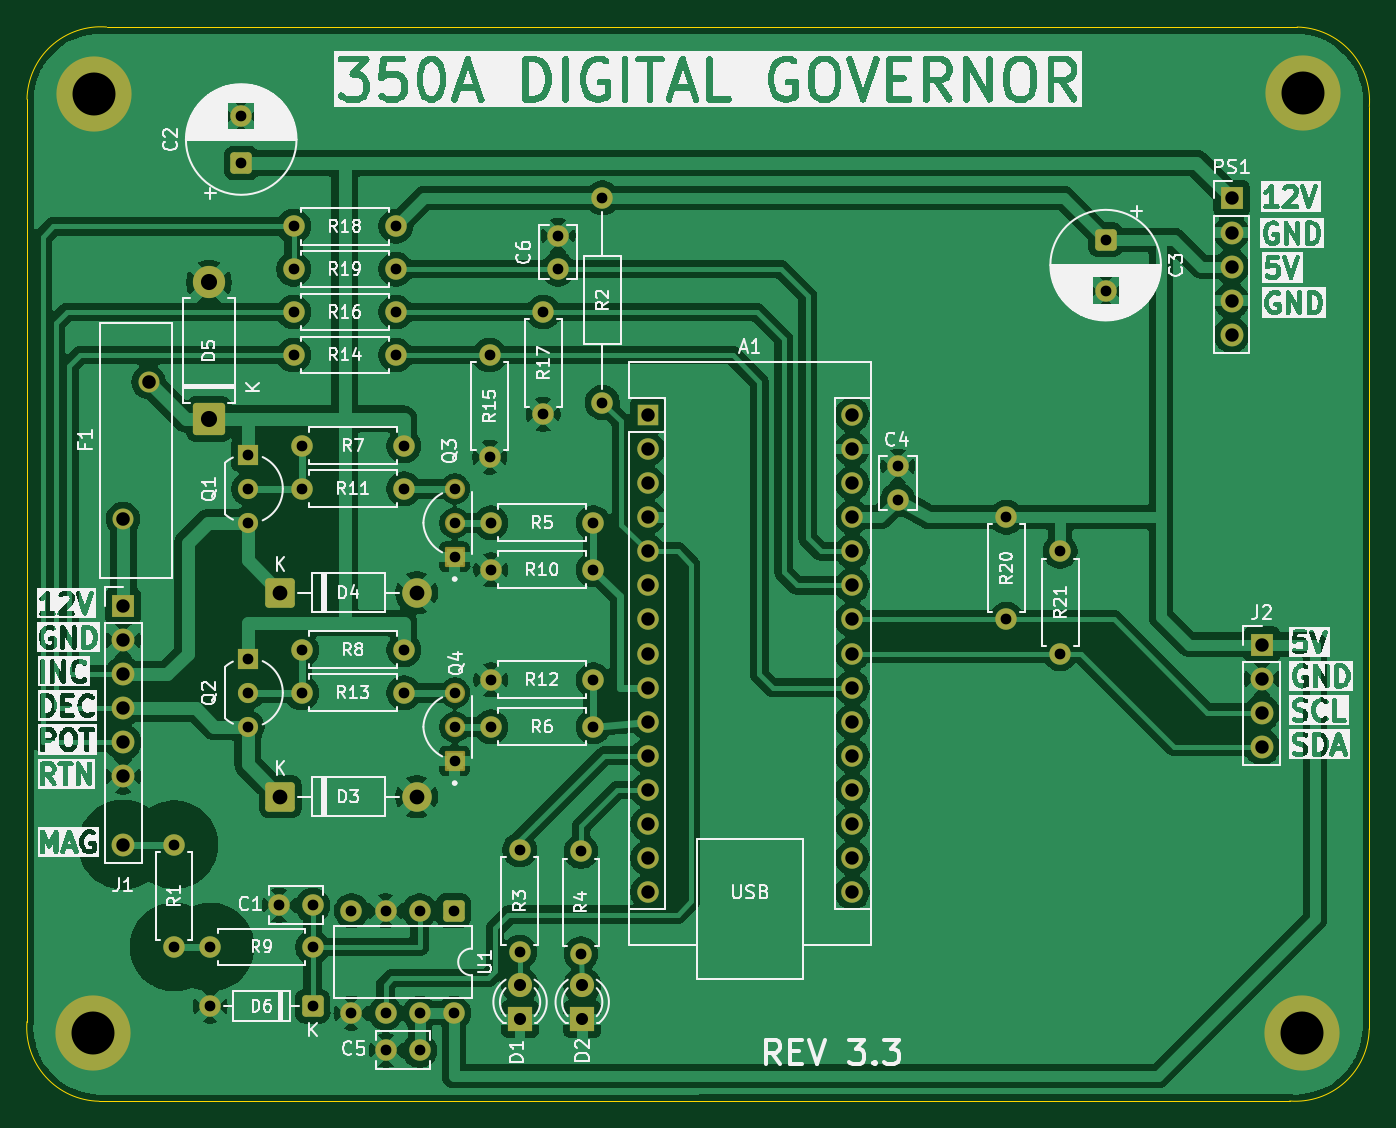
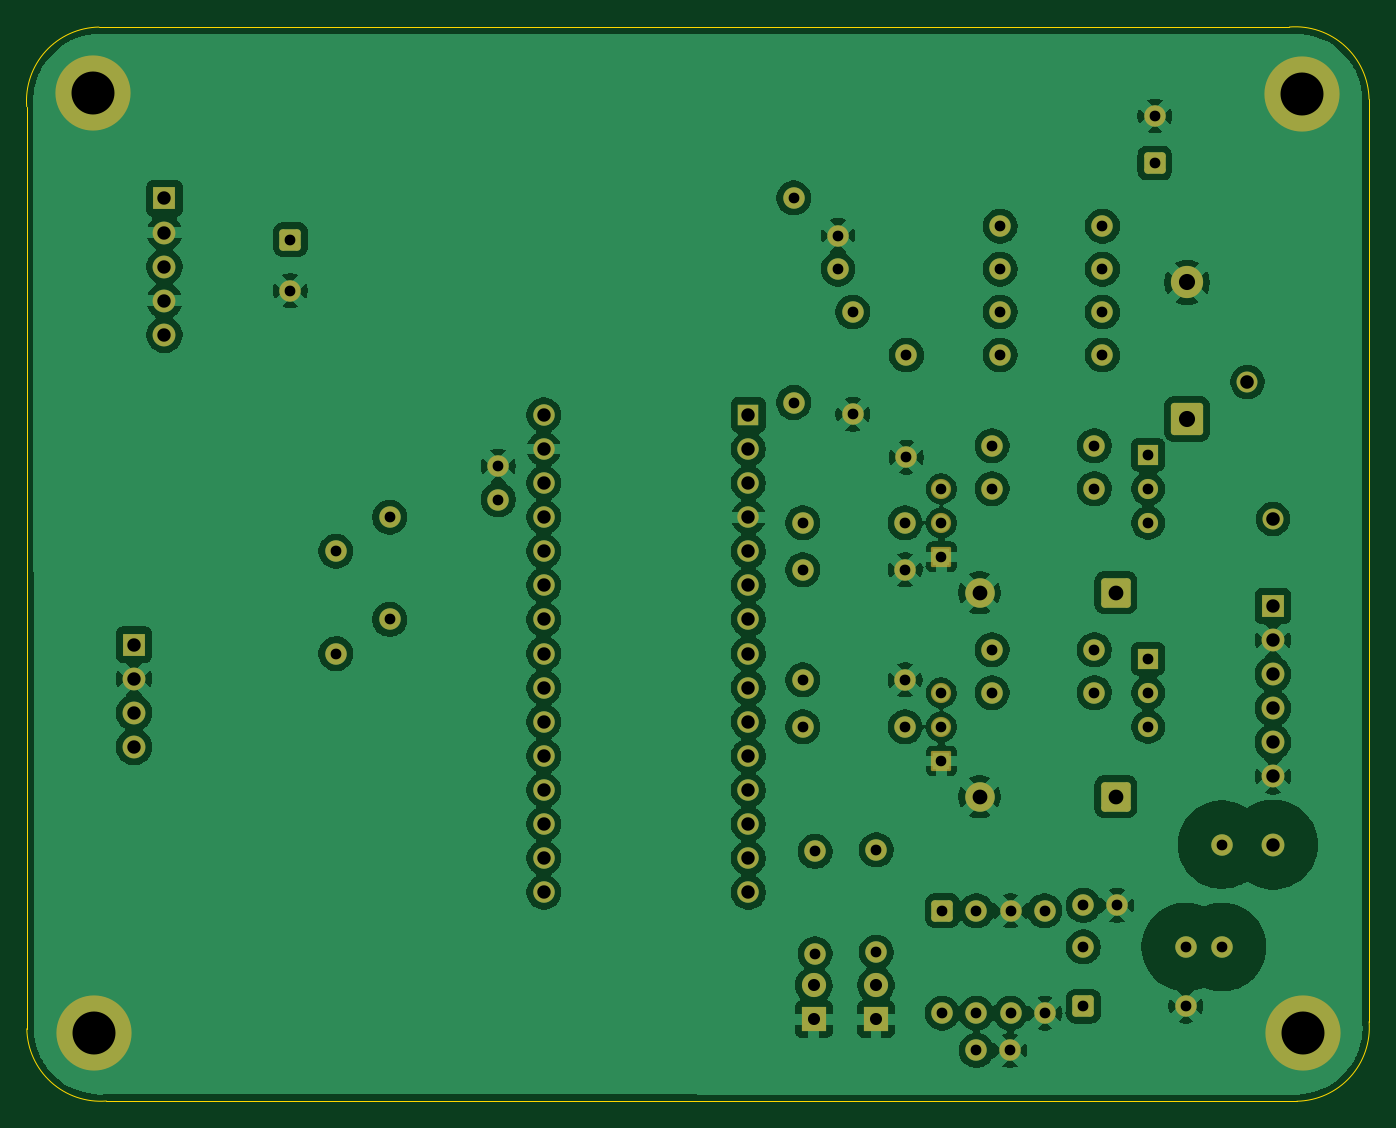
Circuit board: 8 layer files. Board 100.0 x 80.0 mm.
- bottom_copper: 350A_governor-B_Cu.gbl (225168 bytes)
- bottom_mask: 350A_governor-B_Mask.gbs (6608 bytes)
- bottom_silk: 350A_governor-B_Silkscreen.gbo (6618 bytes)
- outline: 350A_governor-Edge_Cuts.gm1 (1011 bytes)
- top_copper: 350A_governor-F_Cu.gtl (206918 bytes)
- top_mask: 350A_governor-F_Mask.gts (6608 bytes)
- top_silk: 350A_governor-F_Silkscreen.gto (235965 bytes)
- drill: 350A_governor.drl (2725 bytes)

=== bottom_copper: 350A_governor-B_Cu.gbl (225168 bytes, source omitted) ===
=== bottom_mask: 350A_governor-B_Mask.gbs (6608 bytes, source omitted) ===
=== bottom_silk: 350A_governor-B_Silkscreen.gbo (6618 bytes, source omitted) ===
=== outline: 350A_governor-Edge_Cuts.gm1 ===
%TF.GenerationSoftware,KiCad,Pcbnew,10.0.1*%
%TF.CreationDate,2026-11-14T15:56:38-06:00*%
%TF.ProjectId,350A_governor,33353041-5f67-46f7-9665-726e6f722e6b,3.3*%
%TF.SameCoordinates,Original*%
%TF.FileFunction,Profile,NP*%
%FSLAX46Y46*%
G04 Gerber Fmt 4.6, Leading zero omitted, Abs format (unit mm)*
G04 Created by KiCad (PCBNEW 10.0.1) date 2026-11-14 15:56:38*
%MOMM*%
%LPD*%
G01*
G04 APERTURE LIST*
%TA.AperFunction,Profile*%
%ADD10C,0.050000*%
%TD*%
G04 APERTURE END LIST*
D10*
X85040001Y-116160000D02*
X85044119Y-47447112D01*
X85044119Y-47447081D02*
G75*
G02*
X90970000Y-42070000I5495881J-102919D01*
G01*
X90417081Y-122085881D02*
G75*
G02*
X85040000Y-116160000I102919J5495881D01*
G01*
X90970000Y-42070000D02*
X179652919Y-42074120D01*
X179096232Y-122069218D02*
X90417081Y-122085881D01*
X179652919Y-42074119D02*
G75*
G02*
X185030000Y-48000000I-102919J-5495881D01*
G01*
X185022097Y-116692137D02*
G75*
G02*
X179096216Y-122069218I-5495897J102937D01*
G01*
X185030000Y-47999992D02*
X185022097Y-116692088D01*
M02*

=== top_copper: 350A_governor-F_Cu.gtl (206918 bytes, source omitted) ===
=== top_mask: 350A_governor-F_Mask.gts (6608 bytes, source omitted) ===
=== top_silk: 350A_governor-F_Silkscreen.gto (235965 bytes, source omitted) ===
=== drill: 350A_governor.drl ===
M48
; DRILL file KiCad 10.0.1 date 2026-11-14T15:56:39
; FORMAT={-:-/ absolute / metric / decimal}
; #@! TF.CreationDate,2026-11-14T15:56:39-06:00
; #@! TF.GenerationSoftware,Kicad,Pcbnew,10.0.1
; #@! TF.FileFunction,MixedPlating,1,2
FMAT,2
METRIC
; #@! TA.AperFunction,Plated,PTH,ComponentDrill
T1C0.790
; #@! TA.AperFunction,Plated,PTH,ComponentDrill
T2C0.800
; #@! TA.AperFunction,Plated,PTH,ComponentDrill
T3C0.900
; #@! TA.AperFunction,Plated,PTH,ComponentDrill
T4C1.000
; #@! TA.AperFunction,Plated,PTH,ComponentDrill
T5C1.010
; #@! TA.AperFunction,Plated,PTH,ComponentDrill
T6C1.100
; #@! TA.AperFunction,Plated,PTH,ComponentDrill
T7C1.200
; #@! TA.AperFunction,Plated,PTH,ComponentDrill
T8C3.200
%
G90
G05
T1
X116.9Y-76.46
X116.9Y-79.0
X116.9Y-81.54
X116.9Y-91.66
X116.9Y-94.2
X116.9Y-96.74
T2
X96.0Y-102.97
X96.0Y-110.59
X98.7Y-110.59
X98.7Y-115.0
X101.0Y-48.7
X101.0Y-52.2
X101.5Y-73.92
X101.5Y-76.46
X101.5Y-79.0
X101.5Y-89.12
X101.5Y-91.66
X101.5Y-94.2
X103.82Y-107.5
X104.9Y-56.9
X104.9Y-60.1
X104.9Y-63.3
X104.9Y-66.5
X105.5Y-73.26
X105.5Y-76.46
X105.5Y-88.46
X105.5Y-91.66
X106.32Y-107.5
X106.32Y-110.59
X106.32Y-115.0
X109.21Y-107.9
X109.21Y-115.52
X111.75Y-107.9
X111.75Y-115.52
X111.79Y-118.3
X112.52Y-56.9
X112.52Y-60.1
X112.52Y-63.3
X112.52Y-66.5
X113.12Y-73.26
X113.12Y-76.46
X113.12Y-88.46
X113.12Y-91.66
X114.29Y-107.9
X114.29Y-115.52
X114.29Y-118.3
X116.83Y-107.9
X116.83Y-115.52
X119.5Y-66.5
X119.5Y-74.12
X119.6Y-79.0
X119.6Y-82.5
X119.6Y-90.7
X119.6Y-94.2
X121.75Y-103.36
X121.75Y-110.98
X123.5Y-63.3
X123.5Y-70.92
X124.6Y-57.6
X124.6Y-60.1
X126.31Y-103.475
X126.31Y-111.095
X127.22Y-79.0
X127.22Y-82.5
X127.22Y-90.7
X127.22Y-94.2
X127.9Y-54.8
X127.9Y-70.04
X149.9Y-74.77
X149.9Y-77.27
X158.0Y-78.58
X158.0Y-86.2
X162.0Y-81.12
X162.0Y-88.74
X165.39Y-57.907
X165.39Y-61.707
T3
X121.77Y-113.43
X121.77Y-115.97
X126.4Y-113.435
X126.4Y-115.975
T4
X92.2Y-85.19
X92.2Y-87.73
X92.2Y-90.27
X92.2Y-92.81
X92.2Y-95.35
X92.2Y-97.89
X92.2Y-102.97
X131.27Y-70.96
X131.27Y-73.5
X131.27Y-76.04
X131.27Y-78.58
X131.27Y-81.12
X131.27Y-83.66
X131.27Y-86.2
X131.27Y-88.74
X131.27Y-91.28
X131.27Y-93.82
X131.27Y-96.36
X131.27Y-98.9
X131.27Y-101.44
X131.27Y-103.98
X131.27Y-106.52
X146.51Y-70.96
X146.51Y-73.5
X146.51Y-76.04
X146.51Y-78.58
X146.51Y-81.12
X146.51Y-83.66
X146.51Y-86.2
X146.51Y-88.74
X146.51Y-91.28
X146.51Y-93.82
X146.51Y-96.36
X146.51Y-98.9
X146.51Y-101.44
X146.51Y-103.98
X146.51Y-106.52
X174.77Y-54.84
X174.77Y-57.38
X174.77Y-59.92
X174.77Y-62.46
X174.77Y-65.0
X177.03Y-88.07
X177.03Y-90.61
X177.03Y-93.15
X177.03Y-95.69
T5
X92.2Y-78.7
X94.1Y-68.5
T6
X103.9Y-84.2
X103.9Y-99.4
X114.06Y-84.2
X114.06Y-99.4
T7
X98.6Y-61.1
X98.6Y-71.26
T8
X89.98Y-117.04
X90.04Y-47.06
X180.05Y-116.97
X180.11Y-46.98
M30
